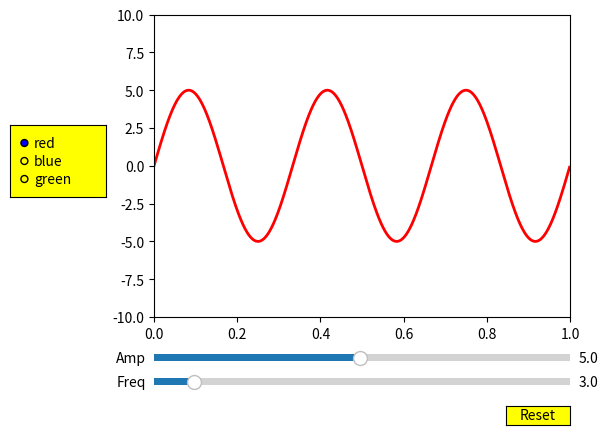

Python code for this plot:


from numpy import arange, sin, pi
import matplotlib.pyplot as plt
from matplotlib.widgets import Slider, Button, RadioButtons



def build_gui(): 

  def update_A(val):
    A = val
    f = S_f.val
    t, s = graph(A, f)
    l.set_ydata( s )
    fig.canvas.draw_idle()

  def update_f(val):
    f = val
    A = S_A.val
    t, s = graph(A, f)
    l.set_ydata( s )
    fig.canvas.draw_idle()

  def reset(event):
    S_f.reset()
    S_A.reset()

  def color(label):
    l.set_color(label)
    fig.canvas.draw_idle()

  def graph(A, f): 

    t = arange(0.0, 1.0, 0.001)
    s = A * sin( 2*pi*f*t )
    return t, s 

  fig, ax = plt.subplots()
  plt.subplots_adjust(left=0.25, bottom=0.25)
  A0 = 5;  f0 = 3
   
  t, s = graph(A0, f0)
  l, = plt.plot(t, s, lw=2, color='red')
  plt.axis([0, 1, -10, 10])

  axcolor = "yellow"
  axes_f = plt.axes([0.25, 0.1, 0.65, 0.03], facecolor=axcolor)
  axes_A = plt.axes([0.25, 0.15, 0.65, 0.03], facecolor=axcolor)

  S_f = Slider(axes_f, 'Freq', 0.1, 30.0, valinit = f0) 
  S_f.on_changed(update_f)

  S_A = Slider(axes_A, 'Amp', 0.1, 10.0, valinit = A0)
  S_A.on_changed(update_A)

  axes_reset = plt.axes([0.8, 0.025, 0.1, 0.04])
  B_reset = Button(axes_reset, 'Reset', color=axcolor, hovercolor='0.975')
  B_reset.on_clicked(reset)

  axes_color = plt.axes([0.025, 0.5, 0.15, 0.15], facecolor=axcolor)
  R_color = RadioButtons(axes_color, ('red', 'blue', 'green'), active=0)
  R_color.on_clicked(color)

  plt.show()

  

if __name__ == "__main__":
      
      build_gui()